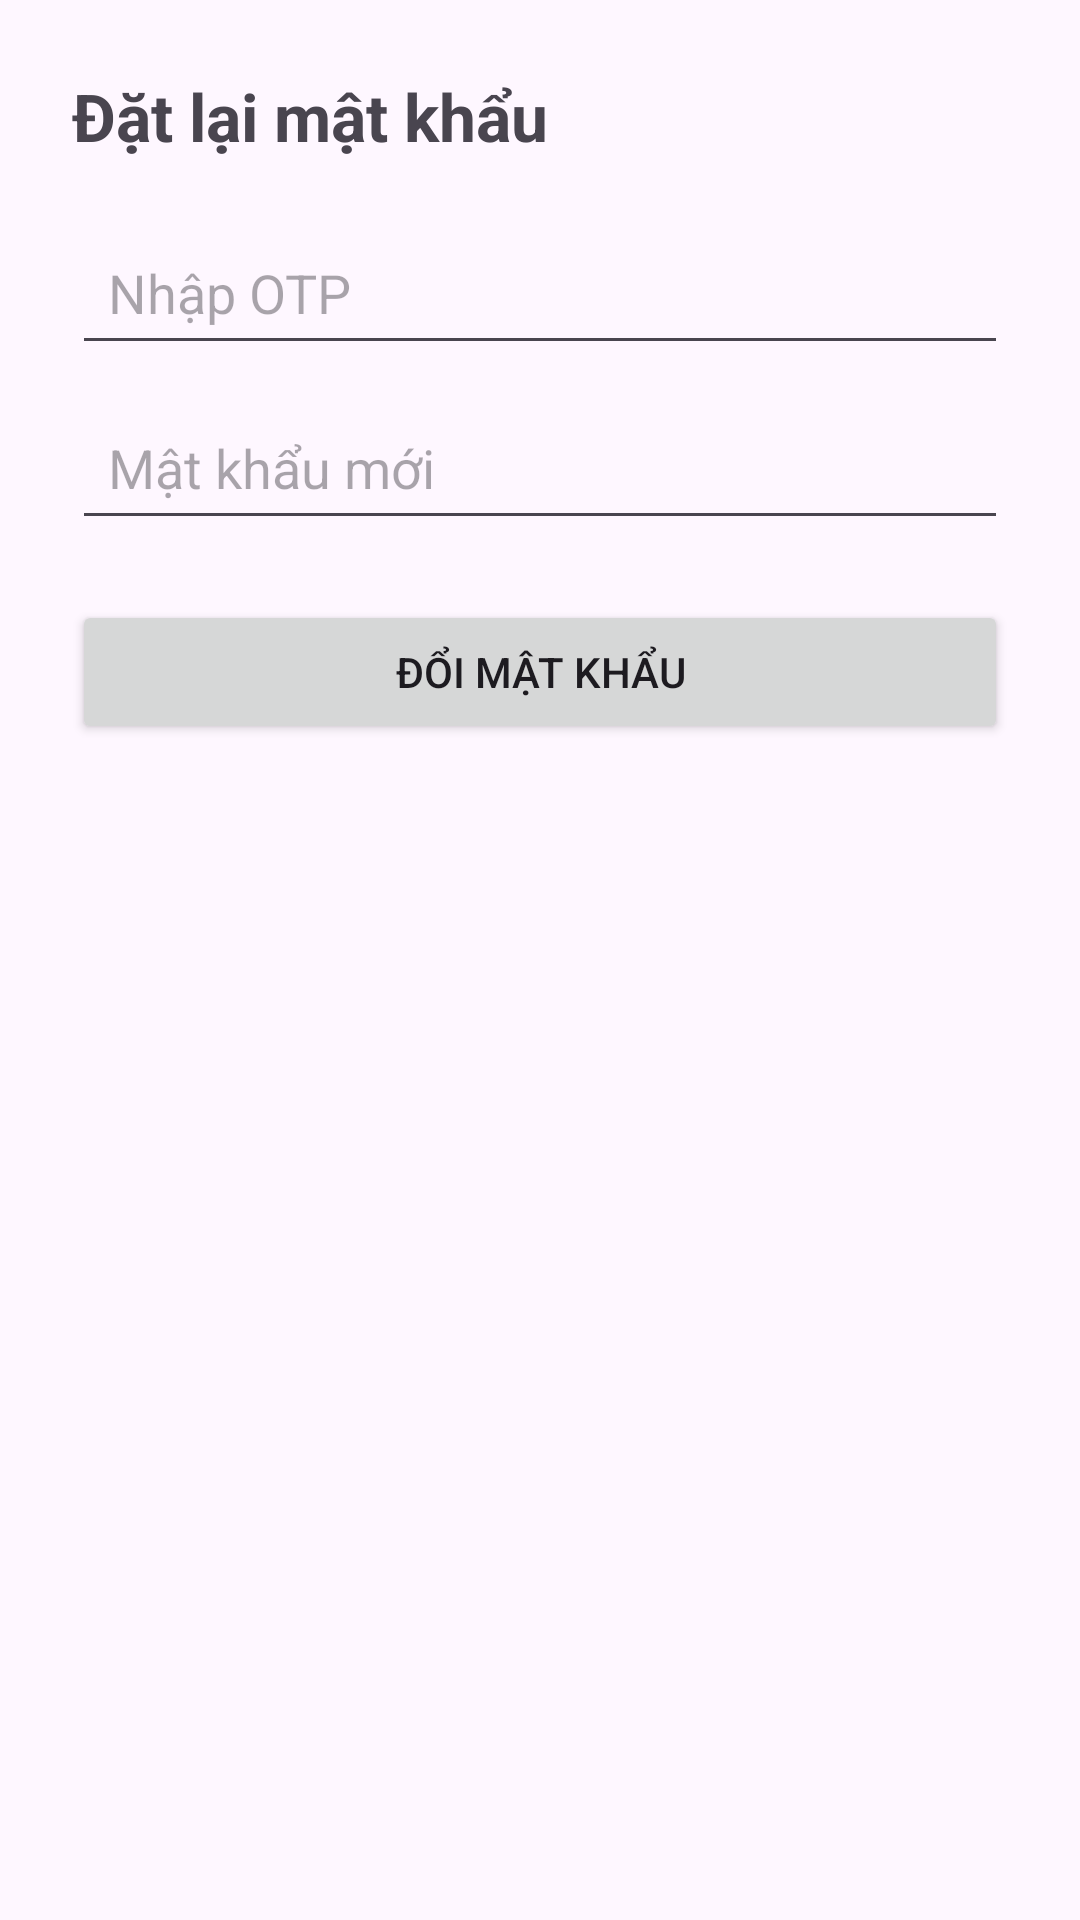

Android layout source for this screen:
<!-- AndroidManifest.xml: application theme Theme.EatAndOrder -->
<!-- res/layout/activity_reset.xml -->
<?xml version="1.0" encoding="utf-8"?>
<androidx.constraintlayout.widget.ConstraintLayout xmlns:android="http://schemas.android.com/apk/res/android"
    android:layout_width="match_parent"
    android:layout_height="match_parent">

    <LinearLayout
        android:layout_width="match_parent"
        android:layout_height="match_parent"
        android:orientation="vertical"
        android:padding="24dp">

        <TextView
            android:layout_width="wrap_content"
            android:layout_height="wrap_content"
            android:layout_marginBottom="20dp"
            android:text="Đặt lại mật khẩu"
            android:textSize="22sp"
            android:textStyle="bold" />

        <EditText
            android:id="@+id/edtOtp"
            android:layout_width="match_parent"
            android:layout_height="wrap_content"
            android:hint="Nhập OTP"
            android:inputType="number"
            android:maxLength="6"
            android:padding="12dp" />

        <EditText
            android:id="@+id/edtNewPassword"
            android:layout_width="match_parent"
            android:layout_height="wrap_content"
            android:layout_marginTop="10dp"
            android:hint="Mật khẩu mới"
            android:inputType="textPassword"
            android:padding="12dp" />

        <Button
            android:id="@+id/btnReset"
            android:layout_width="match_parent"
            android:layout_height="wrap_content"
            android:layout_marginTop="20dp"
            android:text="Đổi mật khẩu" />

        <ProgressBar
            android:id="@+id/progressBar"
            android:layout_width="wrap_content"
            android:layout_height="wrap_content"
            android:layout_gravity="center"
            android:layout_marginTop="20dp"
            android:visibility="gone" />

    </LinearLayout>
</androidx.constraintlayout.widget.ConstraintLayout>
<!-- resources referenced by this layout -->
<resources>
  <style name="Theme.EatAndOrder" parent="Base.Theme.EatAndOrder" />
  <style name="Base.Theme.EatAndOrder" parent="Theme.Material3.DayNight.NoActionBar">
          
          
      </style>
</resources>
